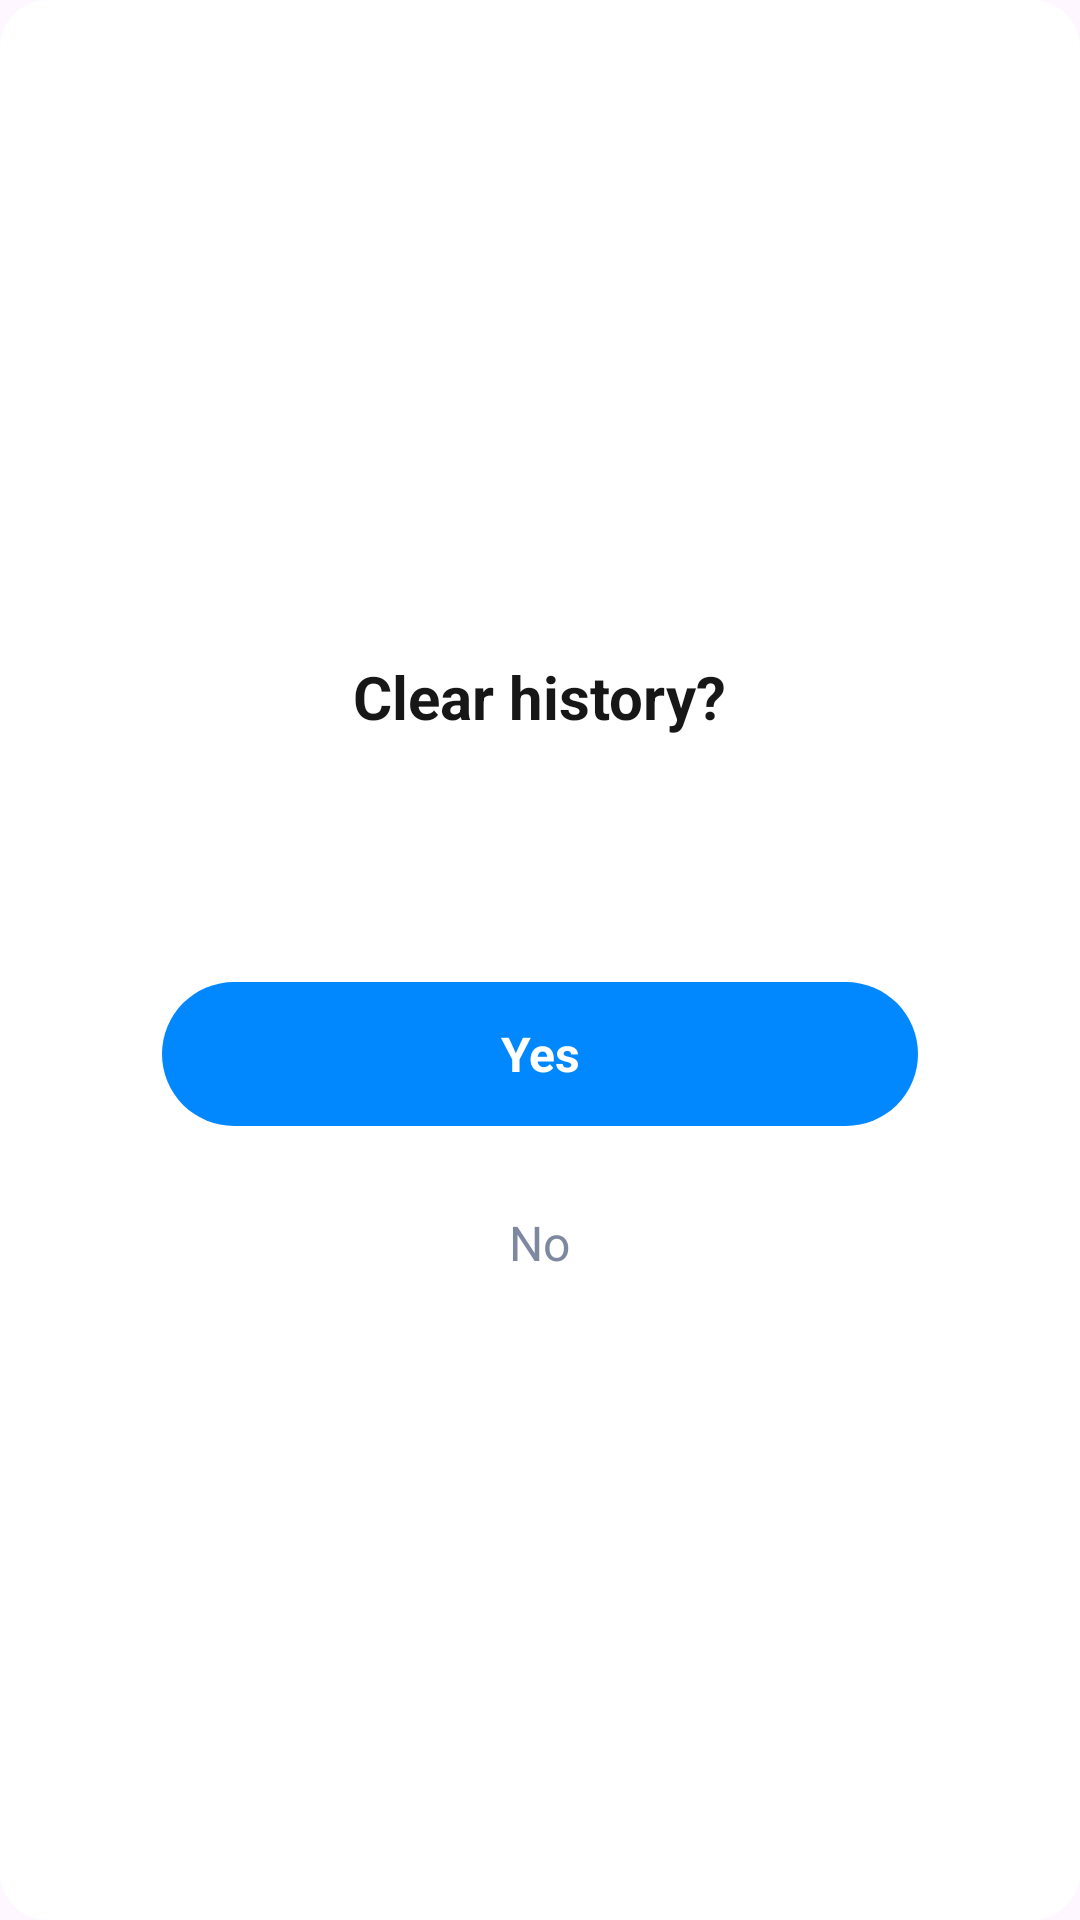

Layout XML and referenced resources for this Android screen:
<!-- AndroidManifest.xml: application theme Theme.DONGZHOU -->
<!-- res/layout/history_delete_dialog.xml -->
<?xml version="1.0" encoding="utf-8"?>
<LinearLayout xmlns:android="http://schemas.android.com/apk/res/android"
    android:layout_width="match_parent"
    android:layout_height="wrap_content"
    android:background="@drawable/bg_card_16"
    android:gravity="center"
    android:orientation="vertical"
    android:paddingStart="30dp"
    android:paddingTop="30dp"
    android:paddingEnd="30dp"
    android:paddingBottom="26dp">

    <TextView
        android:id="@+id/text_dialog_title"
        android:layout_width="wrap_content"
        android:layout_height="wrap_content"
        android:text="Clear history?"
        android:textColor="@color/black_text"
        android:textSize="20sp"
        android:textStyle="bold" />

    <TextView
        android:id="@+id/text_dialog_message"
        android:layout_width="match_parent"
        android:layout_height="wrap_content"
        android:layout_marginTop="26dp"
        android:gravity="center"
        android:lineSpacingExtra="4dp"
        android:textColor="@color/gray_text"
        android:textSize="16sp" />

    <TextView
        android:id="@+id/text_dialog_yes"
        android:layout_width="252dp"
        android:layout_height="48dp"
        android:layout_marginTop="34dp"
        android:background="@drawable/bg_button_enable"
        android:gravity="center"
        android:text="Yes"
        android:textColor="@color/white"
        android:textSize="16sp"
        android:textStyle="bold" />

    <TextView
        android:id="@+id/text_dialog_no"
        android:layout_width="wrap_content"
        android:layout_height="wrap_content"
        android:layout_marginTop="28dp"
        android:paddingStart="20dp"
        android:paddingEnd="20dp"
        android:text="No"
        android:textColor="@color/gray_text"
        android:textSize="16sp" />

</LinearLayout>
<!-- resources referenced by this layout -->
<resources>
  <color name="black_text">#171718</color>
  <color name="gray_text">#7F88A1</color>
  <color name="white">#FFFFFFFF</color>
  <!-- drawable bg_button_enable (drawable) -->
  <?xml version="1.0" encoding="utf-8"?>
  <shape xmlns:android="http://schemas.android.com/apk/res/android">
      <solid android:color="#0188FE"/>
      <corners android:radius="25dp"/>
  </shape>
  <!-- drawable bg_card_16 (drawable) -->
  <?xml version="1.0" encoding="utf-8"?>
  <shape xmlns:android="http://schemas.android.com/apk/res/android">
  
      <solid android:color="@color/bg_card" />
  
      <corners android:radius="16dp" />
  
  </shape>
  <style name="Theme.DONGZHOU" parent="Base.Theme.DONGZHOU" />
  <color name="bg_card">#FFFFFF</color>
  <style name="Base.Theme.DONGZHOU" parent="Theme.Material3.DayNight.NoActionBar">
          
          
      </style>
</resources>
